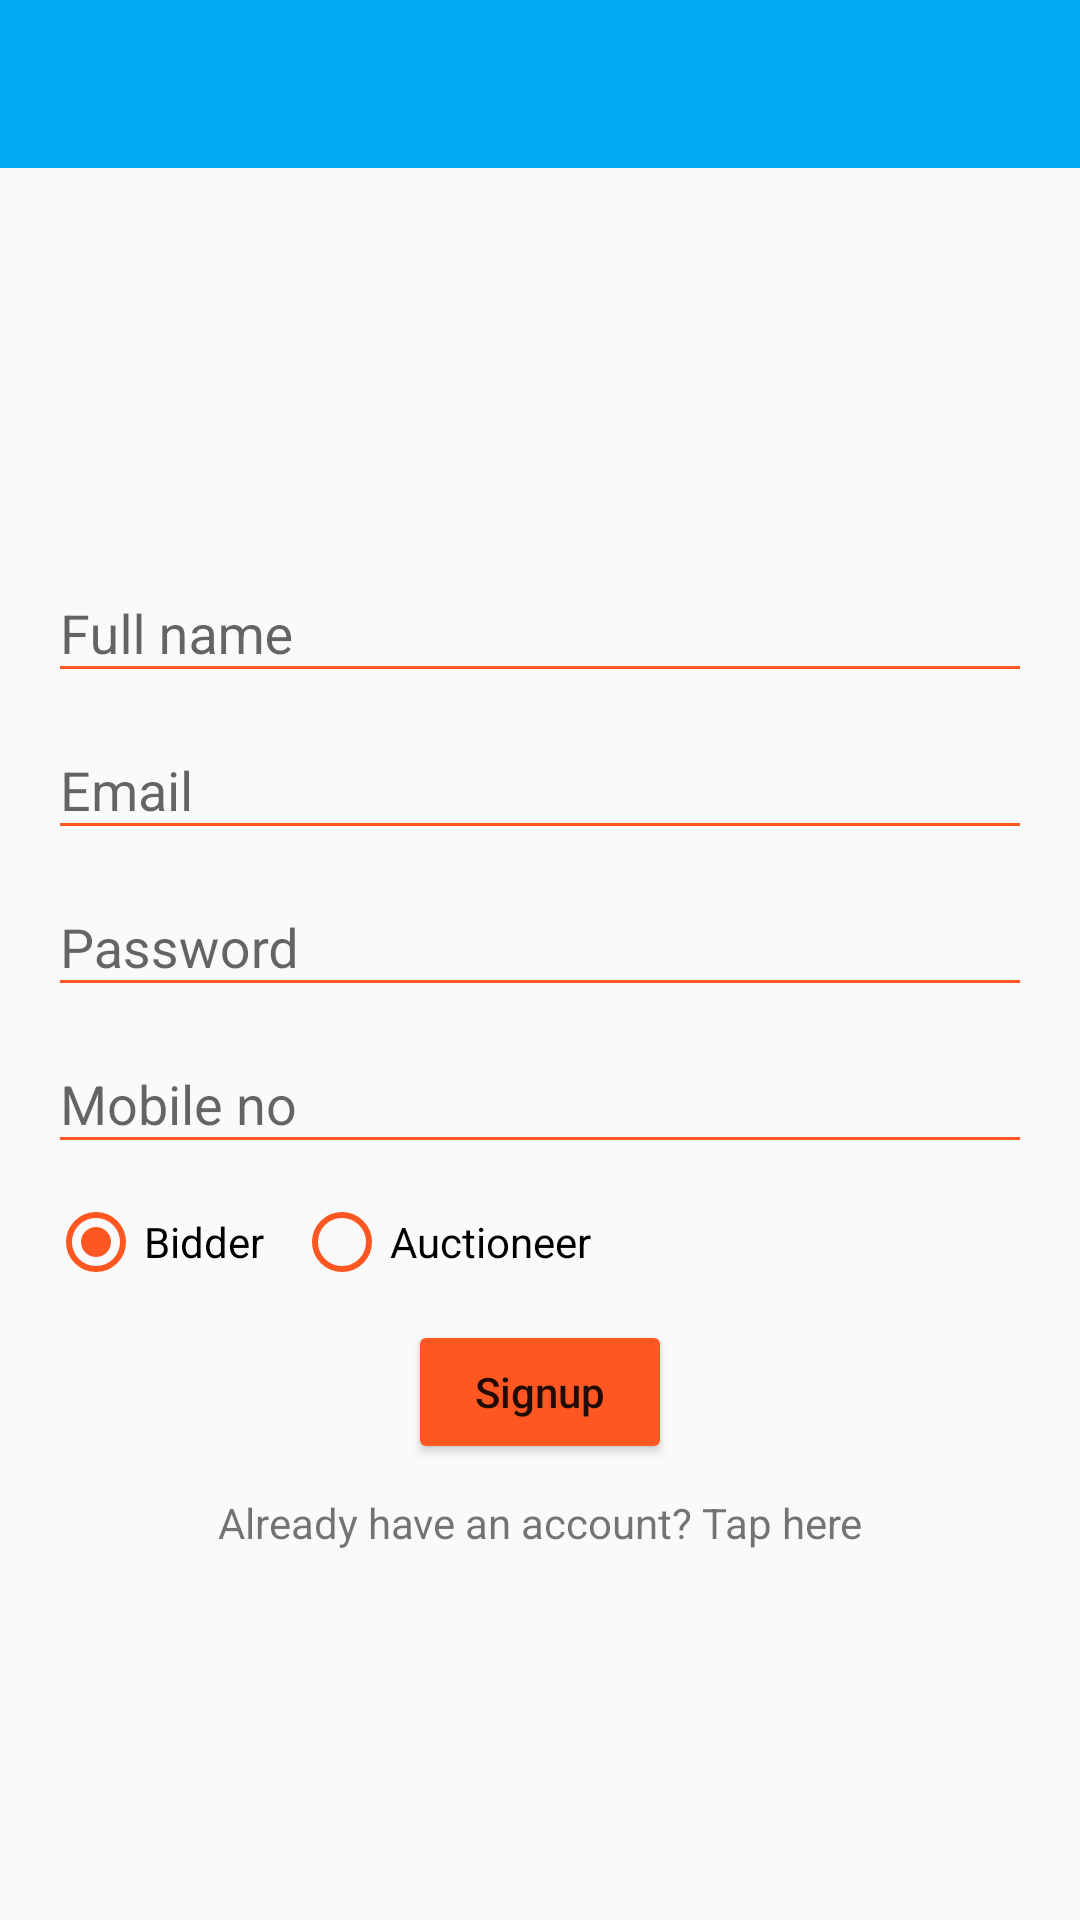

Write the Android layout XML for this screen, with the resource values it uses.
<!-- AndroidManifest.xml: application theme AppTheme -->
<!-- res/layout/activity_signup.xml -->
<?xml version="1.0" encoding="utf-8"?>
<LinearLayout xmlns:android="http://schemas.android.com/apk/res/android"
    xmlns:app="http://schemas.android.com/apk/res-auto"
    xmlns:tools="http://schemas.android.com/tools"
    android:layout_width="match_parent"
    android:layout_height="match_parent"
    android:orientation="vertical"
    tools:context="roshaan.auctionsystem.Signup">

    <include
        android:id="@+id/toolBar"
        layout="@layout/app_bar"></include>


    <LinearLayout
        android:layout_width="match_parent"
        android:layout_height="match_parent"
        android:gravity="center"
        android:orientation="vertical"
        android:padding="16dp">

        <android.support.design.widget.TextInputLayout
            android:id="@+id/input_layout_password"
            android:layout_width="match_parent"
            android:layout_height="wrap_content">

            <EditText
                android:id="@+id/signupFullName"
                android:layout_width="match_parent"
                android:layout_height="wrap_content"
                android:layout_marginTop="10dp"
                android:hint="Full name"
                android:inputType="text" />

        </android.support.design.widget.TextInputLayout>

        <android.support.design.widget.TextInputLayout

            android:layout_width="match_parent"
            android:layout_height="wrap_content">

            <EditText
                android:id="@+id/signupEmail"
                android:layout_width="match_parent"
                android:layout_height="wrap_content"
                android:layout_marginTop="10dp"
                android:hint="Email"
                android:inputType="text" />

        </android.support.design.widget.TextInputLayout>

        <android.support.design.widget.TextInputLayout

            android:layout_width="match_parent"
            android:layout_height="wrap_content">

            <EditText
                android:id="@+id/signupPassword"
                android:layout_width="match_parent"
                android:layout_height="wrap_content"
                android:layout_marginTop="10dp"
                android:hint="Password"
                android:inputType="textPassword" />

        </android.support.design.widget.TextInputLayout>


        <android.support.design.widget.TextInputLayout

            android:layout_width="match_parent"
            android:layout_height="wrap_content">

            <EditText
                android:id="@+id/signupCellNo"
                android:layout_width="match_parent"
                android:layout_height="wrap_content"
                android:layout_marginTop="10dp"
                android:hint="Mobile no"
                android:inputType="number" />

        </android.support.design.widget.TextInputLayout>


        <RadioGroup
            android:id="@+id/rGroup"
            android:layout_width="match_parent"
            android:layout_height="wrap_content"
            android:layout_marginTop="10dp"
            android:orientation="horizontal">

            <RadioButton
                android:id="@+id/signupBidder"
                android:layout_width="wrap_content"
                android:layout_height="wrap_content"
                android:layout_marginRight="10dp"
                android:checked="true"
                android:text="Bidder" />


            <RadioButton
                android:id="@+id/signupSeller"
                android:layout_width="wrap_content"
                android:layout_height="wrap_content"
                android:layout_marginRight="10dp"
                android:text="Auctioneer" />
        </RadioGroup>

        <Button
            android:id="@+id/signup"
            android:layout_width="88dp"
            android:layout_height="wrap_content"
            android:layout_marginTop="10dp"
            android:onClick="singup"
            android:text="Signup"
            android:textAllCaps="false" />

        <TextView
            android:id="@+id/signupLogin"
            android:layout_width="match_parent"
            android:layout_height="wrap_content"
            android:layout_marginTop="10dp"
            android:clickable="true"
            android:gravity="center"
            android:onClick="login"
            android:text="Already have an account? Tap here" />
    </LinearLayout>
</LinearLayout>
<!-- res/layout/app_bar.xml (included above) -->
<?xml version="1.0" encoding="utf-8"?>
<android.support.v7.widget.Toolbar xmlns:android="http://schemas.android.com/apk/res/android"
    android:layout_width="match_parent"
    android:layout_height="?attr/actionBarSize"
    android:background="#03A9F3">

</android.support.v7.widget.Toolbar>
<!-- resources referenced by this layout -->
<resources>
  <style name="AppTheme" parent="Theme.AppCompat.Light.NoActionBar">
          
          <item name="colorPrimary">#03A9F3</item>
          <item name="colorPrimaryDark">#0288D0</item>
          <item name="colorAccent">#FE5722</item>
          <item name="colorControlNormal">#FE5722</item>
          <item name="android:colorButtonNormal">#FE5722</item>
      </style>
</resources>
